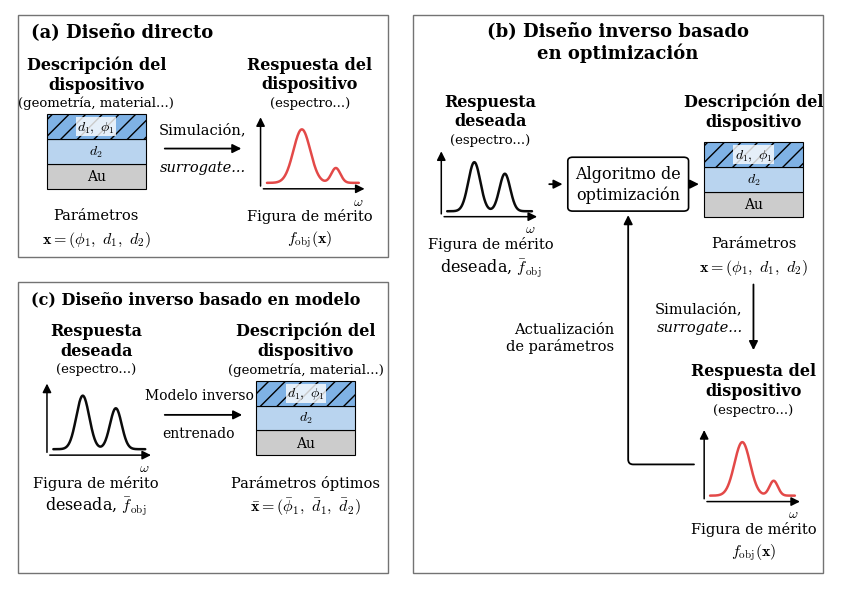

Source code (Python): (Note: this script raises an exception after producing the figure.)
# -*- coding: utf-8 -*-
"""
Esquema conceptual de los enfoques de diseño fotónico, adaptado de
Fig. 1 de Melati et al., APL Photonics 10, 101101 (2025), con la
notación del TFG: parámetros x = (phi_1, d_1, d_2), figura de mérito
f_obj, y el dispositivo representado como la bicapa sobre Au.

(a) Diseño directo
(b) Diseño inverso basado en optimización
(c) Diseño inverso basado en modelo
"""

from pathlib import Path

import numpy as np
import matplotlib.pyplot as plt
from matplotlib.patches import Rectangle, FancyBboxPatch

plt.rcParams.update({
    "font.family":      "serif",
    "mathtext.fontset": "cm",
    "font.size":        13,
})

COLOR_DESEADA   = "#0b0b0b"   # respuesta objetivo (rol: verdad/objetivo)
COLOR_RESPUESTA = "#e34948"   # respuesta calculada (rol: acento)
AZUL_CLARO      = "#b9d4ef"
GRIS_BORDE      = "0.45"

fig, ax = plt.subplots(figsize=(10.6, 7.4))
ax.set_xlim(0, 100)
ax.set_ylim(8, 100)
ax.axis("off")


# ----------------------------------------------------------------------
# Elementos auxiliares
# ----------------------------------------------------------------------
def espectro(x0, y0, w, h, color, doble=False):
    """Mini-espectro con ejes en flecha dentro del rectángulo dado."""
    ax.annotate("", xy=(x0 + w, y0), xytext=(x0, y0),
                arrowprops=dict(arrowstyle="-|>", color="black", lw=1.1))
    ax.annotate("", xy=(x0, y0 + h), xytext=(x0, y0),
                arrowprops=dict(arrowstyle="-|>", color="black", lw=1.1))
    t = np.linspace(0, 1, 300)
    if doble:
        c = (0.85 * np.exp(-((t - 0.32) / 0.10) ** 2)
             + 0.65 * np.exp(-((t - 0.68) / 0.09) ** 2))
    else:
        c = (0.9 * np.exp(-((t - 0.38) / 0.13) ** 2)
             + 0.25 * np.exp(-((t - 0.75) / 0.07) ** 2))
    ax.plot(x0 + 0.06 * w + t * 0.86 * w,
            y0 + 0.08 * h + c / c.max() * 0.72 * h,
            color=color, lw=1.8, solid_capstyle="round")
    ax.text(x0 + w - 0.5, y0 - 0.8, r"$\omega$", fontsize=10,
            ha="right", va="top")


def dispositivo(x0, y0, w, h):
    """Bicapa sobre sustrato de Au (esquema del TFG)."""
    h3 = h / 3.0
    ax.add_patch(Rectangle((x0, y0), w, h3, facecolor="0.80",
                           edgecolor="black", lw=0.8))
    ax.add_patch(Rectangle((x0, y0 + h3), w, h3, facecolor=AZUL_CLARO,
                           edgecolor="black", lw=0.8))
    ax.add_patch(Rectangle((x0, y0 + 2 * h3), w, h3, facecolor="#7fb2e5",
                           edgecolor="black", lw=0.8, hatch="//"))
    ax.text(x0 + w / 2, y0 + 0.5 * h3, "Au", fontsize=10,
            ha="center", va="center")
    ax.text(x0 + w / 2, y0 + 1.5 * h3, r"$d_2$", fontsize=10,
            ha="center", va="center")
    ax.text(x0 + w / 2, y0 + 2.5 * h3, r"$d_1,\ \phi_1$", fontsize=10,
            ha="center", va="center",
            bbox=dict(facecolor="white", edgecolor="none", alpha=0.8, pad=1))


def flecha(x1, y1, x2, y2, estilo="arc3,rad=0"):
    ax.annotate("", xy=(x2, y2), xytext=(x1, y1),
                arrowprops=dict(arrowstyle="-|>", color="black", lw=1.3,
                                connectionstyle=estilo, shrinkA=2, shrinkB=2))


def panel(x0, y0, w, h):
    ax.add_patch(Rectangle((x0, y0), w, h, facecolor="none",
                           edgecolor=GRIS_BORDE, lw=1.0))


def cabecera(xc, yc, titulo_txt, subtitulo=None):
    ax.text(xc, yc, titulo_txt, fontsize=11.5, fontweight="bold",
            ha="center", va="center")
    if subtitulo:
        ax.text(xc, yc - 4.6, subtitulo, fontsize=9.5,
                ha="center", va="center")


# ----------------------------------------------------------------------
# (a) Diseño directo  — arriba a la izquierda
# ----------------------------------------------------------------------
panel(1, 60, 45, 39)
ax.text(2.5, 96.4, "(a) Diseño directo", fontsize=13, fontweight="bold",
        ha="left", va="center")

cabecera(10.5, 89.5, "Descripción del\ndispositivo", "(geometría, material...)")
dispositivo(4.5, 71, 12, 12)
ax.text(10.5, 67.8, "Parámetros", fontsize=10.5, ha="center", va="top")
ax.text(10.5, 64.5, r"$\mathbf{x} = (\phi_1,\ d_1,\ d_2)$", fontsize=11.5,
        ha="center", va="top")

flecha(18.5, 77.5, 28.5, 77.5)
ax.text(23.5, 79.5, "Simulación,", fontsize=10.5, ha="center", va="bottom")
ax.text(23.5, 75.7, "surrogate...", fontsize=10.5, ha="center", va="top",
        style="italic")

cabecera(36.5, 89.5, "Respuesta del\ndispositivo", "(espectro...)")
espectro(30.5, 71, 13, 12, COLOR_RESPUESTA)
ax.text(36.5, 67.8, "Figura de mérito", fontsize=10.5, ha="center", va="top")
ax.text(36.5, 64.5, r"$f_{\mathrm{obj}}(\mathbf{x})$", fontsize=11.5,
        ha="center", va="top")

# ----------------------------------------------------------------------
# (c) Diseño inverso basado en modelo — abajo a la izquierda
# ----------------------------------------------------------------------
panel(1, 9, 45, 47)
ax.text(2.5, 53.2, "(c) Diseño inverso basado en modelo", fontsize=11.5,
        fontweight="bold", ha="left", va="center")

cabecera(10.5, 46.5, "Respuesta\ndeseada", "(espectro...)")
espectro(4.5, 28, 13, 12, COLOR_DESEADA, doble=True)
ax.text(10.5, 24.8, "Figura de mérito", fontsize=10.5, ha="center", va="top")
ax.text(10.5, 21.5, r"deseada, $\bar{f}_{\mathrm{obj}}$", fontsize=11.5,
        ha="center", va="top")

flecha(18.5, 34.5, 28.6, 34.5)
ax.text(23.0, 36.5, "Modelo inverso", fontsize=10, ha="center", va="bottom")
ax.text(23.0, 32.7, "entrenado", fontsize=10, ha="center", va="top")

cabecera(36, 46.5, "Descripción del\ndispositivo", "(geometría, material...)")
dispositivo(30, 28, 12, 12)
ax.text(36, 24.8, "Parámetros óptimos", fontsize=10.5, ha="center", va="top")
ax.text(36, 21.5, r"$\bar{\mathbf{x}} = (\bar{\phi}_1,\ \bar{d}_1,\ \bar{d}_2)$",
        fontsize=11.5, ha="center", va="top")

# ----------------------------------------------------------------------
# (b) Diseño inverso basado en optimización — derecha (grande)
# ----------------------------------------------------------------------
panel(49, 9, 50, 90)
ax.text(74, 94.7, "(b) Diseño inverso basado\nen optimización",
        fontsize=13, fontweight="bold", ha="center", va="center")

# Respuesta deseada (arriba izquierda del panel)
cabecera(58.5, 83.5, "Respuesta\ndeseada", "(espectro...)")
espectro(52.5, 66.5, 12, 11, COLOR_DESEADA, doble=True)
ax.text(58.5, 63.3, "Figura de mérito", fontsize=10.5, ha="center", va="top")
ax.text(58.5, 60.0, r"deseada, $\bar{f}_{\mathrm{obj}}$", fontsize=11.5,
        ha="center", va="top")

# Caja del algoritmo de optimización (centro)
ax.add_patch(FancyBboxPatch((68.5, 68), 13.5, 7.5,
                            boxstyle="round,pad=0.6",
                            facecolor="white", edgecolor="black", lw=1.2))
ax.text(75.25, 71.75, "Algoritmo de\noptimización", fontsize=11.5,
        ha="center", va="center")

flecha(65.3, 71.75, 67.6, 71.75)

# Dispositivo (arriba derecha)
cabecera(90.5, 83.5, "Descripción del\ndispositivo")
dispositivo(84.5, 66.5, 12, 12)
ax.text(90.5, 63.3, "Parámetros", fontsize=10.5, ha="center", va="top")
ax.text(90.5, 60.0, r"$\mathbf{x} = (\phi_1,\ d_1,\ d_2)$", fontsize=11.5,
        ha="center", va="top")

flecha(82.9, 71.75, 84.2, 71.75)

# Simulación (bajada por la derecha)
flecha(90.5, 56, 90.5, 44.5)
ax.text(89.2, 51.7, "Simulación,", fontsize=10.5, ha="right", va="center")
ax.text(89.2, 48.7, "surrogate...", fontsize=10.5, ha="right", va="center",
        style="italic")

# Respuesta del dispositivo (abajo derecha, bajo el dispositivo)
cabecera(90.5, 40, "Respuesta del\ndispositivo", "(espectro...)")
espectro(84.5, 20.5, 12, 12, COLOR_RESPUESTA)
ax.text(90.5, 17.3, "Figura de mérito", fontsize=10.5, ha="center", va="top")
ax.text(90.5, 14.0, r"$f_{\mathrm{obj}}(\mathbf{x})$", fontsize=11.5,
        ha="center", va="top")

# Cierre del bucle: respuesta -> algoritmo de optimización
flecha(83.6, 26.5, 75.25, 67.2, estilo="angle,angleA=180,angleB=90,rad=5")
ax.text(73.6, 47, "Actualización\nde parámetros", fontsize=10.5,
        ha="right", va="center",
        bbox=dict(facecolor="white", edgecolor="none", pad=1.5))

# ----------------------------------------------------------------------
# Guardar
# ----------------------------------------------------------------------
out = Path(__file__).resolve().parents[2] / "Arreglos en Gráficos"
out.mkdir(exist_ok=True)
fig.savefig(out / "esquema_diseno_inverso.pdf", bbox_inches="tight")
fig.savefig(out / "esquema_diseno_inverso.png", dpi=300, bbox_inches="tight")
print(f"Guardado en: {out}")
plt.show()
